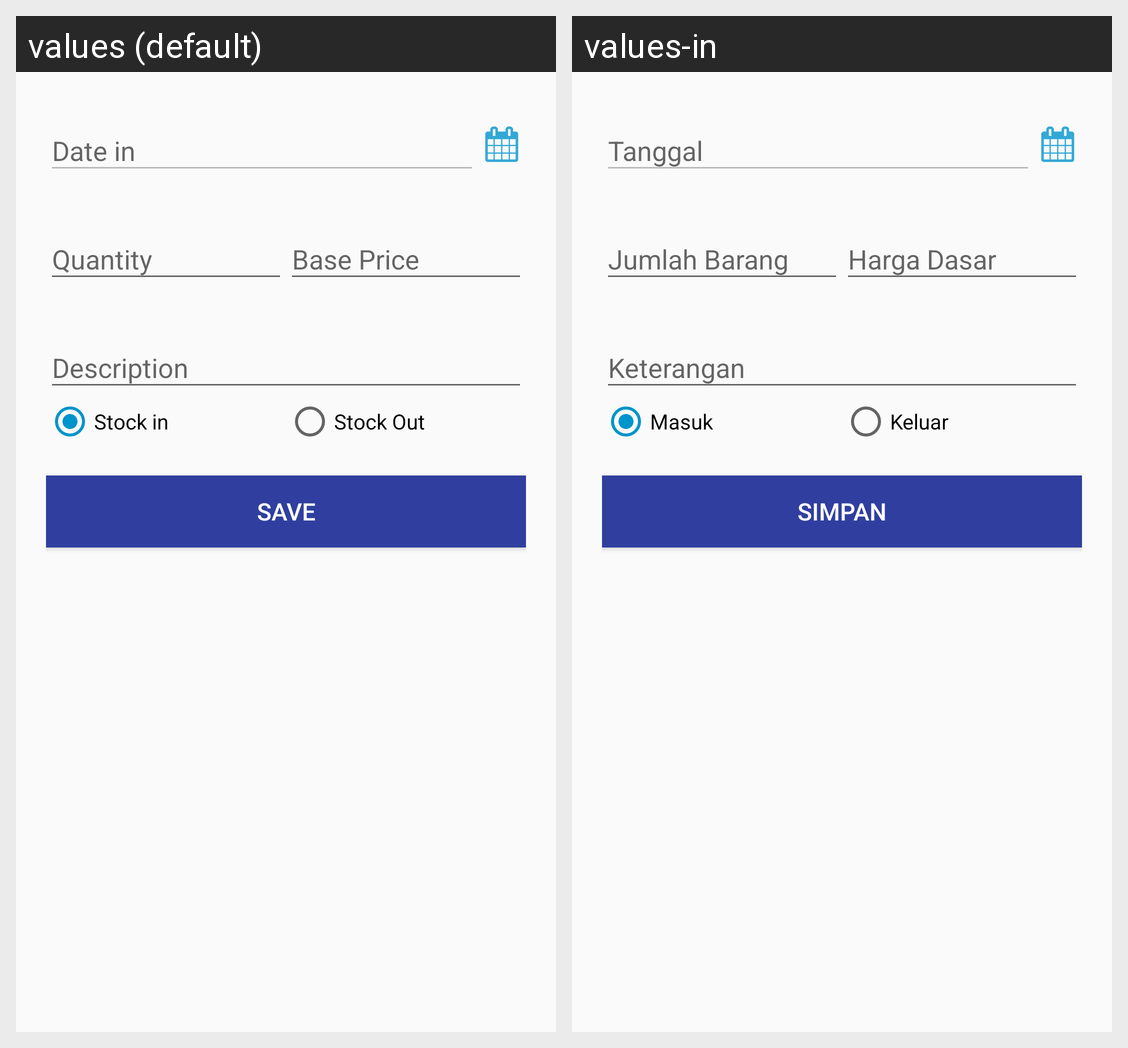

For this localized Android screen grid, give each drawn string resource with its value in every locale shown.
Android screen res/layout/dialog_add_sub_stock.xml rendered under 2 locales, left to right: values (default), values-in. Device: Nexus 5 (rendered at 1080×1920; each locale shown at half size, 540×960, under a caption strip naming it); theme AppTheme.
Strings drawn on this screen, with the default value and each locale's value (text and hints the layout hard-codes, and strings that could not be matched under every locale, appear in the picture but are not listed):

stock_in
  values: Stock in
  values-in: Masuk

stock_out
  values: Stock Out
  values-in: Keluar

submit
  values: Save
  values-in: Simpan
